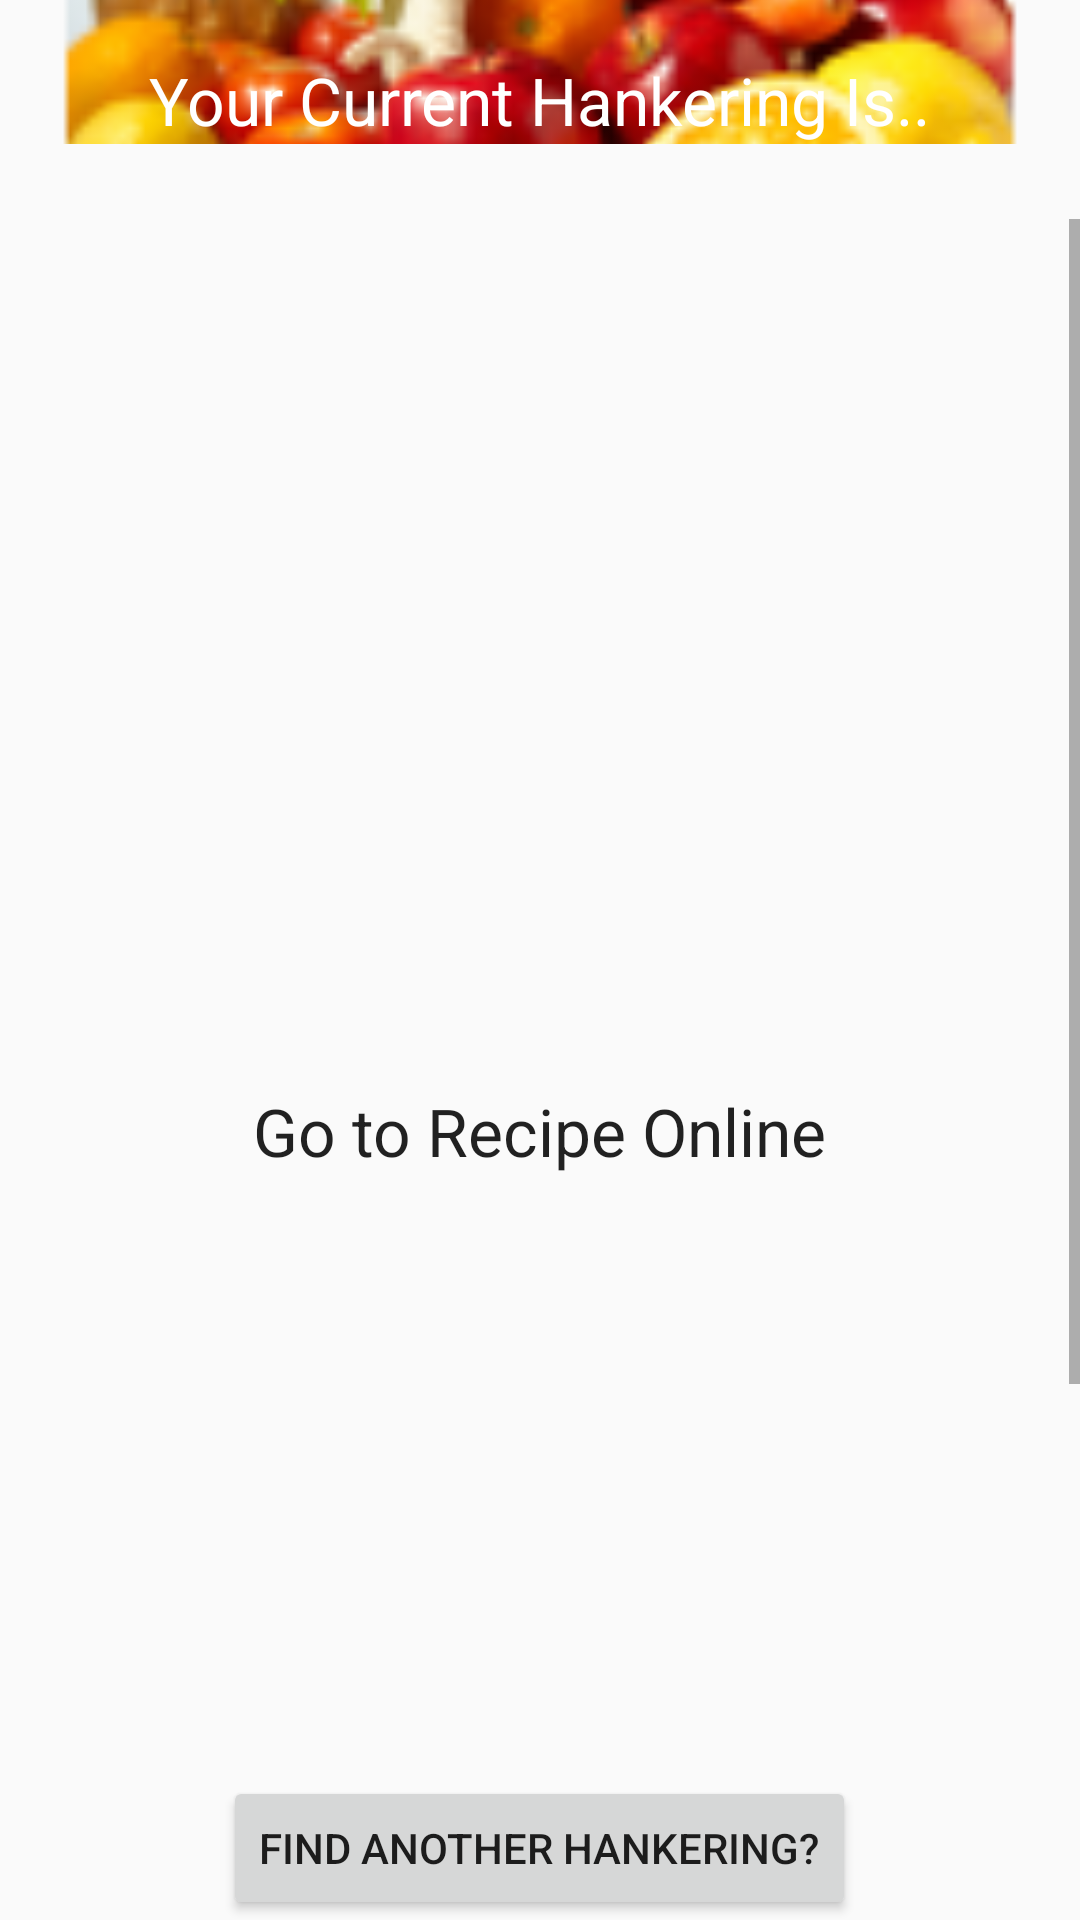

Android layout source for this screen:
<!-- AndroidManifest.xml: application theme AppTheme -->
<!-- res/layout/activity_result.xml -->
<RelativeLayout xmlns:android="http://schemas.android.com/apk/res/android"
    xmlns:tools="http://schemas.android.com/tools"
    android:layout_width="match_parent"
    android:layout_height="match_parent"
    android:paddingBottom="@dimen/activity_vertical_margin"
    android:paddingLeft="@dimen/activity_horizontal_margin"
    android:paddingRight="@dimen/activity_horizontal_margin"
    android:paddingTop="@dimen/activity_vertical_margin"
    tools:context="david.com.healthyhankering.resultActivity"
    android:id="@+id/recipeNameText">

    <ImageView
        android:layout_width="fill_parent"
        android:layout_height="wrap_content"
        android:id="@+id/imageView4"
        android:src="@drawable/fruit"
        android:scaleType="centerCrop" />

    <TextView
        android:id="@+id/textView2"
        android:layout_width="wrap_content"
        android:layout_height="wrap_content"
        android:layout_gravity="center_horizontal|top"
        android:text="@string/resultLabel"
        android:textAppearance="?android:attr/textAppearanceLarge"
        android:textColor="@android:color/white"
        android:layout_alignBottom="@+id/imageView4"
        android:layout_centerHorizontal="true" />

    <ScrollView
        android:layout_width="fill_parent"
        android:layout_height="415dp"
        android:id="@+id/scrollView2"
        android:layout_below="@+id/textView2"
        android:layout_centerHorizontal="true"
        android:layout_marginTop="25dp" >

        <RelativeLayout
            android:layout_width="fill_parent"
            android:layout_height="fill_parent"
            android:id="@+id/resultLayout">

            <TextView
                android:layout_width="wrap_content"
                android:layout_height="wrap_content"
                android:textAppearance="?android:attr/textAppearanceLarge"
                android:id="@+id/resultName"
                android:layout_alignParentTop="true"
                android:layout_centerHorizontal="true" />

            <ImageView
                android:layout_width="360dp"
                android:layout_height="200dp"
                android:id="@+id/resultImage"
                android:layout_centerHorizontal="true"
                android:layout_marginTop="60dp"
                android:scaleType="fitXY"
                android:layout_below="@+id/resultName" />

            <TextView
                android:layout_width="wrap_content"
                android:layout_height="wrap_content"
                android:textAppearance="?android:attr/textAppearanceLarge"
                android:id="@+id/hyperlink"
                android:text="Go to Recipe Online"
                android:layout_centerHorizontal="true"
                android:layout_marginBottom="125dp"
                android:layout_below="@+id/resultImage" />

        </RelativeLayout>
    </ScrollView>

    <Button
        android:id="@+id/reset"
        android:layout_width="wrap_content"
        android:layout_height="wrap_content"
        android:layout_gravity="center_horizontal|bottom"
        android:onClick="openPreference1"
        android:text="@string/reset"
        android:layout_alignParentBottom="true"
        android:layout_centerHorizontal="true" />

</RelativeLayout>
<!-- resources referenced by this layout -->
<resources>
  <!-- drawable fruit: png bitmap (drawable-hdpi, 7695 bytes) -->
  <string name="reset">Find Another Hankering?</string>
  <string name="resultLabel">Your Current Hankering Is..</string>
  <style name="AppTheme" parent="Theme.AppCompat.Light.DarkActionBar">
  
       </style>
</resources>
